Run: headless pygame with SDL's dummy video driver; simulated clock (each Clock.tick advances the game by its frame time, no real sleeping); random seed 0; keys injected as events and as key.get_pressed() state; no mouse input.
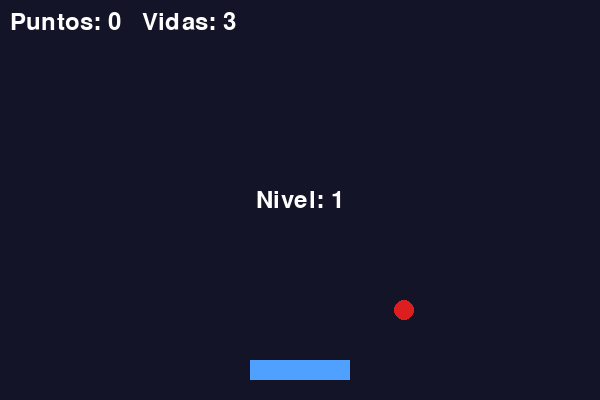
Frame 1 of 4 · flips 1–60 · no input
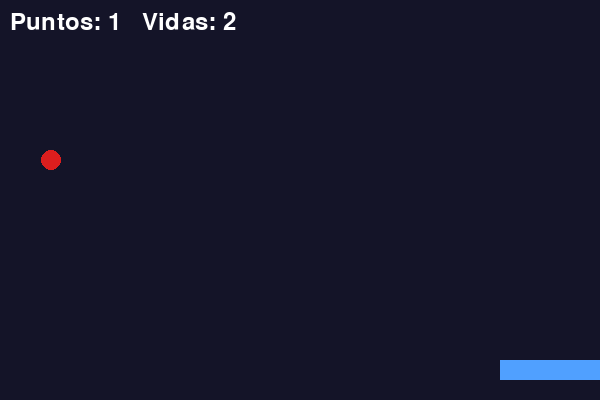
Frame 2 of 4 · flips 61–180 · tapped SPACE, RETURN · held RIGHT (→), D
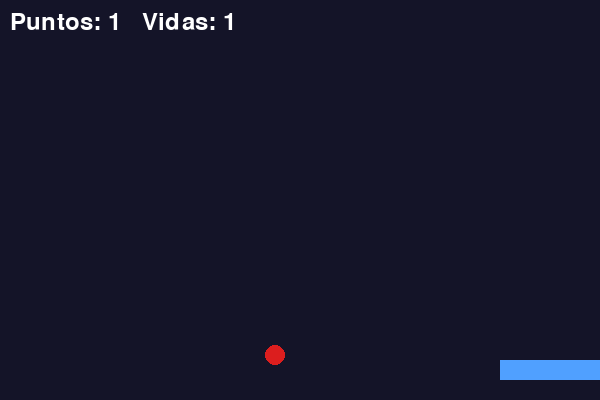
Frame 3 of 4 · flips 181–300 · held DOWN (↓), S
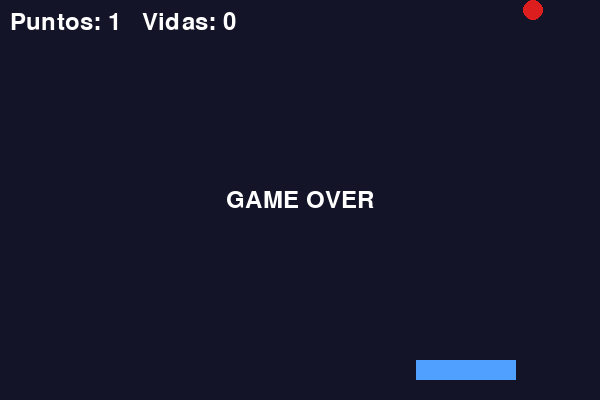
Frame 4 of 4 · flips 301–420 · held LEFT (←), A, UP (↑), W

The pygame program that drew these frames:

"""
EJERCICIO 1 - PYGAME: "Atrapa las manzanas"
Mueve la canasta con las flechas IZQUIERDA/DERECHA y atrapa las manzanas.
Cada manzana atrapada suma 1 punto; cada una que se cae resta 1 vida.

INSTRUCCIONES: reemplaza cada ____ por el código correcto (hay 13 espacios).
"""
import pygame
import random

# --- Inicialización ---------------------------------------------------------
pygame.init()                                          # 1. Inicia PyGame
ANCHO, ALTO = 600, 400
pantalla = pygame.display.set_mode((ANCHO, ALTO))      # 2. Crea la ventana
pygame.display.set_caption("Atrapa las manzanas")
reloj = pygame.time.Clock()                            # 3. Reloj para controlar los FPS
fuente = pygame.font.SysFont(None, 36)

# --- Variables del juego ----------------------------------------------------
jugador = pygame.Rect(250, 360, 100, 20)
velocidad_jugador = 7
manzana = pygame.Rect(random.randint(0, ANCHO - 20), 0, 20, 20)
velocidad_manzana = 5                                  # 4. Elige una velocidad de caída (número)
puntos = 0                                             # 5. Puntaje inicial
vidas = 3
nivel = 1

def reiniciar_manzana():
    """Coloca la manzana arriba, en una posición X aleatoria."""
    manzana.x = random.randint(0, ANCHO - manzana.width)
    manzana.y = 0                                      # 6. Arriba de la pantalla


# --- Bucle principal --------------------------------------------------------
corriendo = True
while corriendo:
    # Eventos
    for evento in pygame.event.get():
        if evento.type == pygame.QUIT:                 # 7. Evento de cerrar ventana
            corriendo = False

    # Teclado (movimiento continuo)
    teclas = pygame.key.get_pressed()                  # 8. Estado de todas las teclas
    if teclas[pygame.K_LEFT]:                          # 9. Flecha izquierda
        jugador.x -= velocidad_jugador
    if teclas[pygame.K_RIGHT]:
        jugador.x += velocidad_jugador
    jugador.clamp_ip(pantalla.get_rect())                  # Mantiene la canasta dentro de la ventana

    # Lógica
    manzana.y += velocidad_manzana
    if jugador.colliderect(manzana):                   # 10. ¿Hay colisión entre dos Rect?
        puntos +=1
        if puntos >0 and puntos%5 == 0:
            nivel +=1
            velocidad_manzana +=1

            print("velocidad:", velocidad_manzana, "nivel:", nivel)
            

        reiniciar_manzana()
         
    elif manzana.top > ALTO:
        vidas -= 1                                     # 11. Resta una vida
        reiniciar_manzana()
        

    '''if vidas <= 0:
        corriendo = False'''

   
    # Dibujo
    pantalla.fill((20, 20, 40))
    pygame.draw.rect(pantalla, (80, 160, 255), jugador)
    pygame.draw.circle(pantalla, (220, 30, 30), manzana.center, 10)   # 12. Dibuja la manzana
    texto = fuente.render(f"Puntos: {puntos}   Vidas: {vidas}", True, (255, 255, 255))
    
    pantalla.blit(texto, (10, 10))

    if nivel>0:
        if puntos%5 == 0:

            txt_nivel = f"Nivel: {nivel}"

            texto_nivel = fuente.render(txt_nivel, True, (255, 255, 255))            
            w = texto_nivel.get_width()
            h = texto_nivel.get_height()

            pantalla.blit(texto_nivel, (ANCHO/2 -w/2 , ALTO/2 - h/2))
            

    txt_nivel = " "

    if vidas <=0:
        texto_final = fuente.render("GAME OVER", True, (255, 255, 255))            
        w = texto_final.get_width()
        h = texto_final.get_height()

        pantalla.blit(texto_final, (ANCHO/2 -w/2 , ALTO/2 - h/2))

        corriendo = False




    pygame.display.flip()                              # 13. Actualiza la pantalla
    reloj.tick(60)

print(f"Fin del juego. Puntaje final: {puntos}")
pygame.quit()

# --- RETO EXTRA (opcional) ---------------------------------------------------
# a) Haz que la velocidad de la manzana aumente cada 5 puntos.
# b) Muestra "GAME OVER" en pantalla antes de salir.
